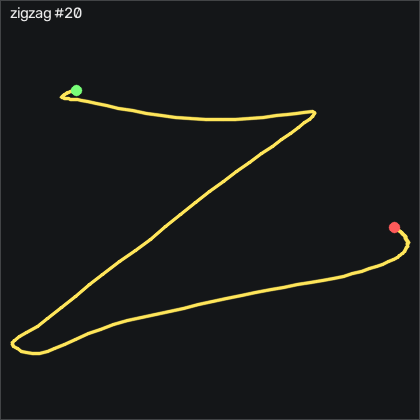

Data behind this chart, as committed beside it:
t_s, ax, ay, az, gx, gy, gz, seq
0.00000, -0.876, -0.333, 0.347, -0.3823, -0.9358, 0.29, 15579
0.01000, -0.876, -0.333, 0.337, -0.5343, -0.9358, -0.808, 15580
0.02000, -0.878, -0.339, 0.336, -0.7783, -1.058, -1.357, 15581
0.03000, -0.886, -0.344, 0.343, -1.205, -1.271, -1.174, 15582
0.04000, -0.888, -0.347, 0.361, -1.845, -1.607, -0.29, 15583
0.05000, -0.887, -0.342, 0.373, -2.425, -1.82, 0.899, 15584
0.06100, -0.884, -0.333, 0.394, -3.156, -1.79, 2.088, 15585
0.07000, -0.887, -0.327, 0.421, -4.132, -1.485, 2.759, 15586
0.08000, -0.897, -0.311, 0.443, -5.534, -0.4788, 0.991, 15587
0.09000, -0.914, -0.294, 0.457, -7.455, 0.9852, -3.064, 15588
0.101, -0.937, -0.285, 0.456, -10.11, 2.875, -8.613, 15589
0.11, -0.97, -0.285, 0.444, -13.4, 4.796, -14.92, 15590
0.12, -1.014, -0.298, 0.422, -16.78, 5.924, -20.96, 15591
0.13, -1.039, -0.323, 0.401, -19.53, 6.595, -27.24, 15592
0.14, -1.045, -0.349, 0.381, -21.36, 6.838, -34.56, 15593
0.15, -1.038, -0.371, 0.366, -22.36, 7.723, -43.89, 15594
0.16, -1.03, -0.376, 0.348, -23.13, 10.1, -56.36, 15595
0.17, -1.039, -0.383, 0.321, -24.25, 13.94, -71.36, 15596
0.18, -1.144, -0.448, 0.266, -25.35, 18.76, -89.41, 15597
0.19, -1.265, -0.616, 0.189, -24.41, 20.16, -113.1, 15598
0.2, -1.227, -0.848, 0.121, -18.22, 16.2, -145.4, 15599
0.21, -1.139, -1.027, 0.08600, -5.595, 12.42, -181.3, 15600
0.22, -1.192, -1.056, 0.02400, 10.75, 10.44, -206.6, 15601
0.231, -1.146, -0.982, -0.02300, 25.41, 7.662, -212.5, 15602
0.24, -1.129, -0.926, -0.07700, 35.32, 7.204, -208.5, 15603
0.25, -1.005, -0.96, -0.118, 40.44, 4.491, -204, 15604
0.26, -0.771, -1.106, -0.139, 44.65, 3.21, -205, 15605
0.271, -0.514, -1.309, -0.119, 50.47, 4.064, -211.1, 15606
0.28, -0.343, -1.589, -0.07800, 59.53, 7.387, -215.4, 15607
0.29, -0.274, -1.896, -0.04100, 78.18, 13.79, -214.7, 15608
0.3, -0.236, -2.094, -0.01400, 108.7, 21.53, -208.4, 15609
0.31, -0.223, -2.085, -0.01700, 145.8, 29.89, -188.9, 15610
0.32, -0.215, -1.866, -0.02600, 184.1, 38.36, -153.8, 15611
0.33, -0.273, -1.539, -0.05000, 215.1, 44.19, -106.5, 15612
0.34, -0.365, -1.215, -0.08500, 235.8, 45.95, -62, 15613
0.35, -0.438, -0.925, -0.138, 248.6, 44.25, -31.81, 15614
0.36, -0.545, -0.675, -0.193, 256.2, 40.19, -12.73, 15615
0.37, -0.682, -0.454, -0.231, 260.6, 32.78, 0.991, 15616
0.38, -0.779, -0.261, -0.226, 262.5, 22.85, 8.277, 15617
0.39, -0.874, -0.09400, -0.207, 262.4, 13.58, 12.39, 15618
0.401, -0.951, 0.05200, -0.159, 260.4, 2.845, 20.66, 15619
0.41, -0.88, 0.136, -0.106, 255.3, -8.985, 28.83, 15620
0.42, -0.832, 0.235, -0.05600, 249.8, -15.81, 33.31, 15621
0.43, -0.717, 0.436, -0.02600, 242.5, -20.84, 38.73, 15622
0.44, -0.6, 0.751, -0.02100, 226, -25.14, 53.49, 15623
0.45, -0.535, 0.982, 0.03300, 196.4, -25.45, 74.98, 15624
0.46, -0.421, 1.146, 0.07400, 160.7, -22.4, 80.81, 15625
0.47, -0.431, 1.203, 0.09200, 121.4, -14.44, 76.05, 15626
0.49, -0.394, 1.063, 0.101, 82.3, -6.668, 64.83, 15627
0.5, -0.337, 0.753, 0.236, 22.03, 12.97, 41.57, 15628
0.51, -0.364, 0.73, 0.394, -1.54, 26.72, 47.06, 15629
0.52, -0.394, 0.746, 0.552, -26.94, 40.59, 64.01, 15630
0.53, -0.429, 0.72, 0.673, -54.56, 53.82, 88.19, 15631
0.54, -0.436, 0.672, 0.749, -82.36, 67.36, 116.3, 15632
0.55, -0.432, 0.62, 0.782, -109.1, 81.26, 142.7, 15633
0.56, -0.379, 0.567, 0.792, -134.5, 94.74, 163.8, 15634
0.571, -0.394, 0.516, 0.758, -156.5, 108.6, 178.3, 15635
0.58, -0.386, 0.479, 0.714, -175.3, 121.6, 192.8, 15636
0.59, -0.357, 0.457, 0.677, -191.7, 133.7, 205.6, 15637
0.6, -0.344, 0.439, 0.656, -207, 146.3, 213.9, 15638
... 99 more rows
